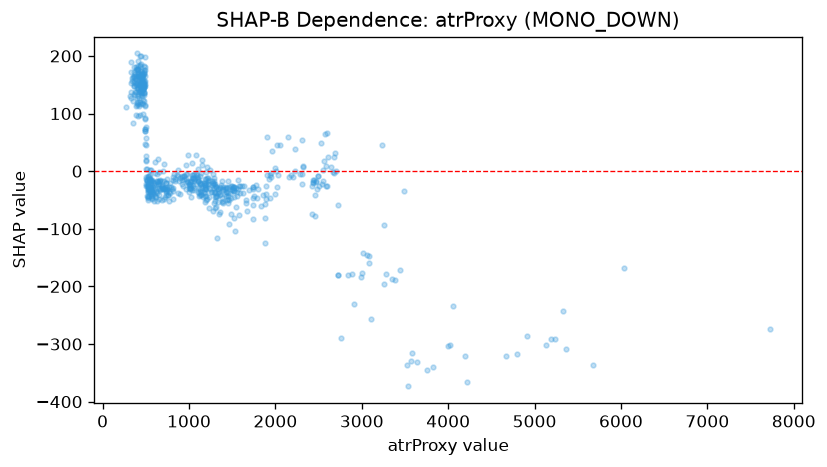

The table this chart was drawn from, first rows:
feature_value, shap_value
736.6, -40.79
450.2, 161.2
571.0, -42.39
420.4, 165
414.3, 146.6
473.9, 146.7
391.6, 159.5
533.2, -30.11
403.1, 118.5
393.9, 144.5
327.1, 126.2
417.7, 155
480.9, 145.3
472.8, 150.3
388.1, 113.5
444.2, 174.5
407.6, 176.6
334.7, 189.2
360.4, 171.9
404.7, 116.9
411.4, 191.5
419.5, 158.2
481.5, 145.8
372.1, 133
352.6, 122.5
276.9, 110.8
435.0, 165.8
373.2, 138.3
383.9, 97.86
492.4, 152.1
544.0, -27.81
685.6, -26.82
483.9, 121.1
742.1, -14.19
575.5, -14.76
610.1, -29.14
495.5, 73.37
654.1, -23.05
447.0, 157
434.4, 116.3
555.4, -43.59
414.9, 165.6
510.9, 2.912
470.6, 141.1
439.2, 152.4
337.3, 156.7
500.6, 18.15
395.4, 177.3
407.8, 172.2
554.0, -34.35
620.4, -33.61
463.8, 143
478.3, 151.6
499.4, 58.36
498.5, 45.05
446.8, 173.1
626.8, -17.12
815.0, -15.71
607.9, 15.82
565.2, 2.301
... 580 more rows
